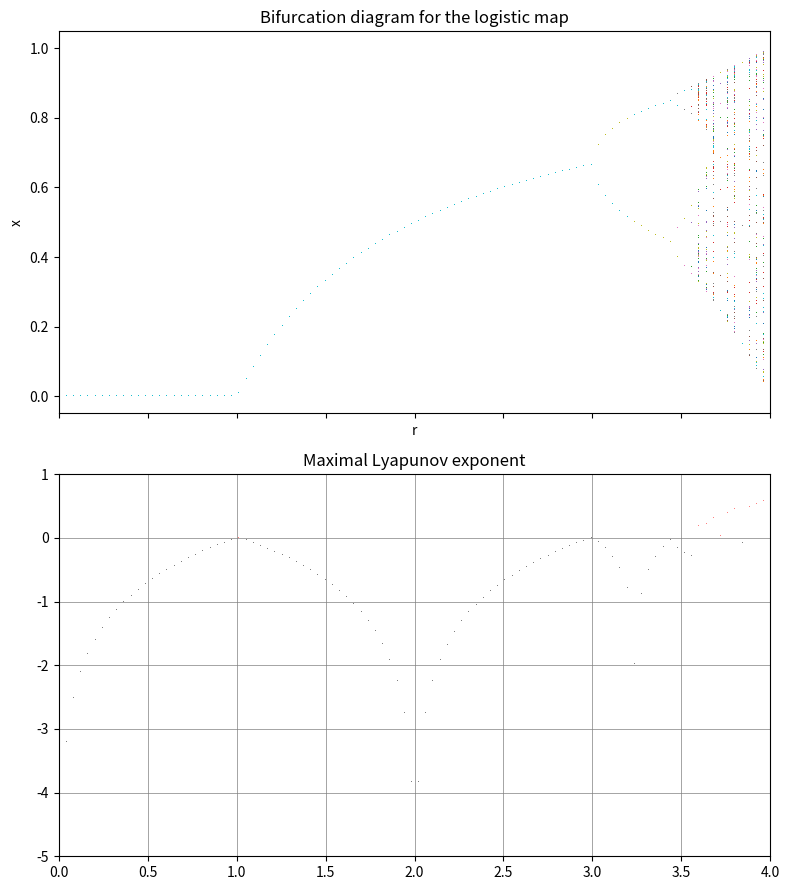

The script that saved this image:
import numpy as np
import matplotlib.pyplot as plt
from scipy.integrate import solve_ivp


def logistic_func(r, x):
    return r * x * (1 - x)


def lorenz_func(t, state, rho, sigma, beta):
    x, y, z = state
    return np.array([sigma * (y - x), x * (rho - z) - y, x * y - beta * z])


def plot_logistic_map_bifurcation(r_range=[0, 4], resolution=1000, iteration=1000, last_iter_plot=100):
    x = 1e-5 * np.ones(resolution)
    lyapunov = np.zeros(resolution)
    r = np.linspace(r_range[0], r_range[1], resolution)

    fig, (ax1, ax2) = plt.subplots(2, 1, figsize=(8, 9), sharex=True)

    for i in range(iteration):
        x = logistic_func(r, x)
        lyapunov += np.log(abs(r - 2 * r * x) + 1e-10)
        if i >= iteration - last_iter_plot:
            ax1.plot(r, x, ',')
    ax1.set_xlim(r_range[0], r_range[1])
    ax1.set_xlabel("r")
    ax1.set_ylabel("x")
    ax1.set_title("Bifurcation diagram for the logistic map")

    ax2.plot(r[lyapunov < 0], lyapunov[lyapunov < 0] / iteration, ',k', markersize=1,  alpha=.5)

    ax2.plot(r[lyapunov >= 0], lyapunov[lyapunov >= 0] / iteration, ',r', markersize=1, alpha=.5)

    ax2.grid(color='grey', linestyle='-', linewidth=0.5)
    ax2.set_title("Maximal Lyapunov exponent")
    ax2.set_ylim(-5, 1)
    plt.tight_layout()
    plt.show()


def plot_lorenz_burfication(y0_list, rho, sigma, beta):
    t = np.linspace(0, 1000, 10000)
    t_span = [t[0], t[-1]]
    fig = plt.figure(figsize=(6, 6))
    ax = fig.gca(projection='3d')
    for y0 in y0_list:
        sol = solve_ivp(lorenz_func, t_span, y0, t_eval=t, args=(rho, sigma, beta))
        ax.plot(sol.y[0], sol.y[1], sol.y[2],
                label="x = {0}, y = {1},  z = {2} ".format(y0[0], y0[1], y0[2]))
        ax.legend()
        ax.set_title(rf'$\sigma$ = {sigma}, $\rho$ = {rho}, $\beta$ = {round(beta, 2)}')
    plt.show()


if __name__ == "__main__":
    r_range = [0, 4]
    x_range = [0, 1]

    plot_logistic_map_bifurcation(r_range, resolution=100, iteration=1000)